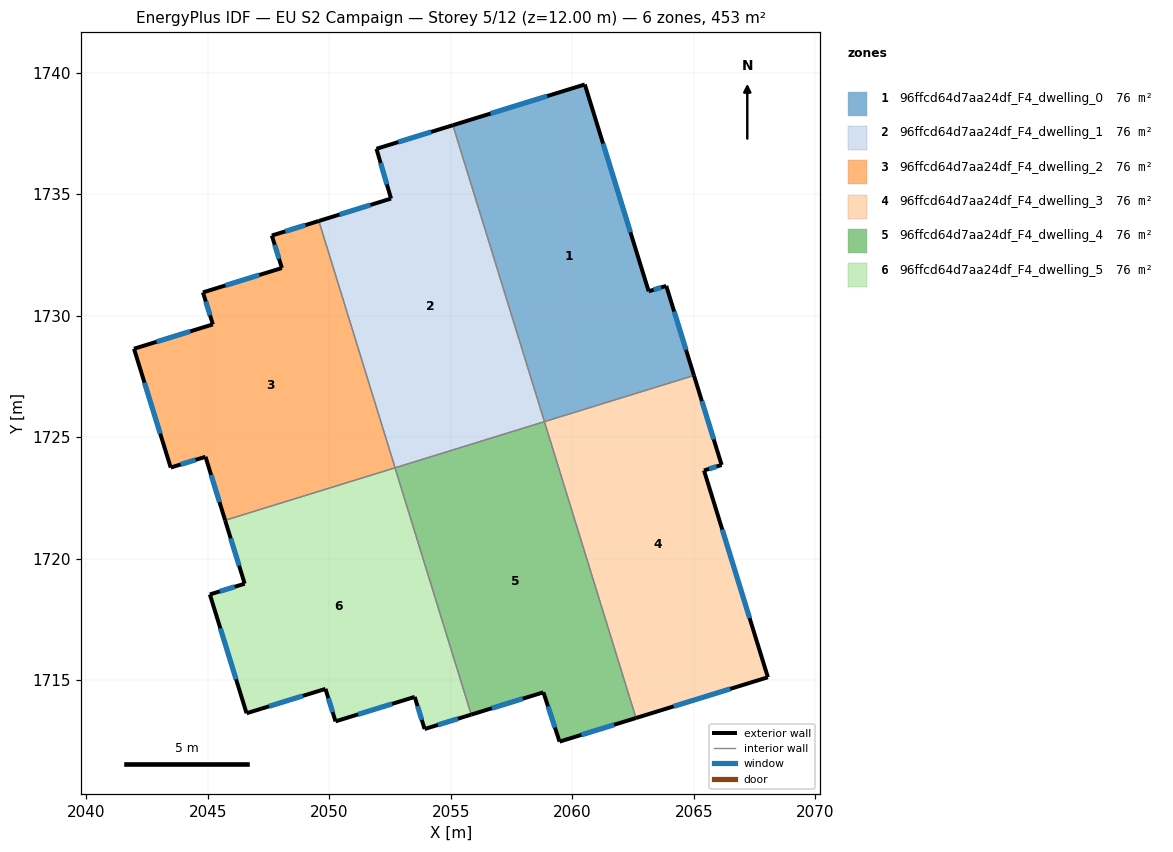
=== STOREY PLAN SPEC (per zone: floor XY polygon, exterior-wall plan segments, windows/doors) ===
zone 1: 96ffcd64d7aa24df_F4_dwelling_0  (75.5 m²)
  floor: (2060.52, 1739.52) (2063.15, 1731.00) (2063.87, 1731.22) (2065.01, 1727.54) (2058.85, 1725.64) (2055.09, 1737.84)
  exterior wall: (2065.01, 1727.54) – (2063.87, 1731.22)  [3.9 m]
    window: (2064.68, 1728.59) – (2064.20, 1730.17)  [2.1 m²]
  exterior wall: (2060.52, 1739.52) – (2055.09, 1737.84)  [5.7 m]
    window: (2058.96, 1739.04) – (2056.64, 1738.32)  [3.1 m²]
  exterior wall: (2063.15, 1731.00) – (2060.52, 1739.52)  [8.9 m]
    window: (2062.39, 1733.44) – (2061.27, 1737.08)  [4.9 m²]
  exterior wall: (2063.87, 1731.22) – (2063.15, 1731.00)  [0.8 m]
    window: (2063.66, 1731.16) – (2063.35, 1731.07)  [0.4 m²]
  interior walls: 2
zone 2: 96ffcd64d7aa24df_F4_dwelling_1  (75.5 m²)
  floor: (2055.09, 1737.84) (2058.85, 1725.64) (2052.71, 1723.74) (2049.57, 1733.90) (2052.54, 1734.82) (2051.94, 1736.87)
  exterior wall: (2052.54, 1734.82) – (2049.57, 1733.90)  [3.1 m]
    window: (2051.69, 1734.56) – (2050.42, 1734.16)  [1.7 m²]
  exterior wall: (2051.94, 1736.87) – (2052.54, 1734.82)  [2.1 m]
    window: (2052.11, 1736.28) – (2052.37, 1735.41)  [1.2 m²]
  exterior wall: (2055.09, 1737.84) – (2051.94, 1736.87)  [3.3 m]
    window: (2054.19, 1737.56) – (2052.84, 1737.15)  [1.8 m²]
  interior walls: 3
zone 3: 96ffcd64d7aa24df_F4_dwelling_2  (75.5 m²)
  floor: (2049.57, 1733.90) (2052.71, 1723.74) (2045.71, 1721.57) (2044.90, 1724.19) (2043.47, 1723.75) (2041.96, 1728.64) (2045.20, 1729.64) (2044.80, 1730.96) (2048.04, 1731.96) (2047.63, 1733.30)
  exterior wall: (2044.90, 1724.19) – (2045.71, 1721.57)  [2.7 m]
    window: (2045.13, 1723.44) – (2045.48, 1722.32)  [1.5 m²]
  exterior wall: (2043.47, 1723.75) – (2044.90, 1724.19)  [1.5 m]
    window: (2043.88, 1723.87) – (2044.49, 1724.06)  [0.8 m²]
  exterior wall: (2041.96, 1728.64) – (2043.47, 1723.75)  [5.1 m]
    window: (2042.39, 1727.24) – (2043.04, 1725.14)  [2.8 m²]
  exterior wall: (2045.20, 1729.64) – (2041.96, 1728.64)  [3.4 m]
    window: (2044.28, 1729.35) – (2042.88, 1728.92)  [1.9 m²]
  exterior wall: (2044.80, 1730.96) – (2045.20, 1729.64)  [1.4 m]
    window: (2044.91, 1730.58) – (2045.09, 1730.02)  [0.8 m²]
  exterior wall: (2048.04, 1731.96) – (2044.80, 1730.96)  [3.4 m]
    window: (2047.12, 1731.67) – (2045.72, 1731.24)  [1.9 m²]
  exterior wall: (2047.63, 1733.30) – (2048.04, 1731.96)  [1.4 m]
    window: (2047.75, 1732.92) – (2047.93, 1732.34)  [0.8 m²]
  exterior wall: (2049.57, 1733.90) – (2047.63, 1733.30)  [2.0 m]
    window: (2049.01, 1733.73) – (2048.18, 1733.47)  [1.1 m²]
  interior walls: 2
zone 4: 96ffcd64d7aa24df_F4_dwelling_3  (75.5 m²)
  floor: (2065.01, 1727.54) (2066.15, 1723.85) (2065.42, 1723.63) (2068.05, 1715.11) (2062.62, 1713.43) (2058.85, 1725.63)
  exterior wall: (2066.15, 1723.85) – (2065.01, 1727.54)  [3.9 m]
    window: (2065.82, 1724.90) – (2065.34, 1726.48)  [2.1 m²]
  exterior wall: (2065.42, 1723.63) – (2066.15, 1723.85)  [0.8 m]
    window: (2065.63, 1723.69) – (2065.94, 1723.79)  [0.4 m²]
  exterior wall: (2068.05, 1715.11) – (2065.42, 1723.63)  [8.9 m]
    window: (2067.30, 1717.54) – (2066.18, 1721.19)  [4.9 m²]
  exterior wall: (2062.62, 1713.43) – (2068.05, 1715.11)  [5.7 m]
    window: (2064.17, 1713.91) – (2066.50, 1714.63)  [3.1 m²]
  interior walls: 2
zone 5: 96ffcd64d7aa24df_F4_dwelling_4  (75.5 m²)
  floor: (2058.85, 1725.63) (2062.62, 1713.43) (2059.48, 1712.46) (2058.81, 1714.49) (2055.84, 1713.57) (2052.70, 1723.74)
  exterior wall: (2059.48, 1712.46) – (2062.62, 1713.43)  [3.3 m]
    window: (2060.38, 1712.74) – (2061.72, 1713.16)  [1.8 m²]
  exterior wall: (2058.81, 1714.49) – (2059.48, 1712.46)  [2.1 m]
    window: (2059.00, 1713.91) – (2059.29, 1713.04)  [1.2 m²]
  exterior wall: (2055.84, 1713.57) – (2058.81, 1714.49)  [3.1 m]
    window: (2056.69, 1713.84) – (2057.96, 1714.23)  [1.7 m²]
  interior walls: 3
zone 6: 96ffcd64d7aa24df_F4_dwelling_5  (75.5 m²)
  floor: (2052.70, 1723.74) (2055.84, 1713.57) (2053.92, 1712.98) (2053.51, 1714.30) (2050.25, 1713.30) (2049.84, 1714.63) (2046.59, 1713.63) (2045.08, 1718.52) (2046.51, 1718.96) (2045.71, 1721.57)
  exterior wall: (2049.84, 1714.63) – (2050.25, 1713.30)  [1.4 m]
    window: (2049.96, 1714.25) – (2050.13, 1713.68)  [0.8 m²]
  exterior wall: (2046.59, 1713.63) – (2049.84, 1714.63)  [3.4 m]
    window: (2047.52, 1713.92) – (2048.91, 1714.35)  [1.9 m²]
  exterior wall: (2045.08, 1718.52) – (2046.59, 1713.63)  [5.1 m]
    window: (2045.51, 1717.12) – (2046.16, 1715.03)  [2.8 m²]
  exterior wall: (2046.51, 1718.96) – (2045.08, 1718.52)  [1.5 m]
    window: (2046.10, 1718.84) – (2045.49, 1718.65)  [0.8 m²]
  exterior wall: (2045.71, 1721.57) – (2046.51, 1718.96)  [2.7 m]
    window: (2045.94, 1720.83) – (2046.28, 1719.71)  [1.5 m²]
  exterior wall: (2053.92, 1712.98) – (2055.84, 1713.57)  [2.0 m]
    window: (2054.47, 1713.15) – (2055.29, 1713.40)  [1.1 m²]
  exterior wall: (2053.51, 1714.30) – (2053.92, 1712.98)  [1.4 m]
    window: (2053.63, 1713.93) – (2053.80, 1713.36)  [0.8 m²]
  exterior wall: (2050.25, 1713.30) – (2053.51, 1714.30)  [3.4 m]
    window: (2051.18, 1713.58) – (2052.58, 1714.02)  [1.9 m²]
  interior walls: 2

=== DERIVED (storey summary) ===
Building: EU S2 Campaign
Storey: 5 of 12  (floor level z = 12.00 m)
Storey gross floor area: 453.2 m²
Zones on this storey: 6
  - 96ffcd64d7aa24df_F4_dwelling_0: floor 75.5 m²; exterior wall 19.2 m (57.6 m²); 4 window(s) 10.6 m²; WWR 18.4%
  - 96ffcd64d7aa24df_F4_dwelling_1: floor 75.5 m²; exterior wall 8.5 m (25.6 m²); 3 window(s) 4.7 m²; WWR 18.4%
  - 96ffcd64d7aa24df_F4_dwelling_2: floor 75.5 m²; exterior wall 21.0 m (62.9 m²); 8 window(s) 11.5 m²; WWR 18.4%
  - 96ffcd64d7aa24df_F4_dwelling_3: floor 75.5 m²; exterior wall 19.2 m (57.6 m²); 4 window(s) 10.6 m²; WWR 18.4%
  - 96ffcd64d7aa24df_F4_dwelling_4: floor 75.5 m²; exterior wall 8.5 m (25.6 m²); 3 window(s) 4.7 m²; WWR 18.4%
  - 96ffcd64d7aa24df_F4_dwelling_5: floor 75.5 m²; exterior wall 21.0 m (62.9 m²); 8 window(s) 11.5 m²; WWR 18.4%
Zone adjacency (shared interzone walls):
  - 96ffcd64d7aa24df_F4_dwelling_0 ↔ 96ffcd64d7aa24df_F4_dwelling_1
  - 96ffcd64d7aa24df_F4_dwelling_0 ↔ 96ffcd64d7aa24df_F4_dwelling_3
  - 96ffcd64d7aa24df_F4_dwelling_1 ↔ 96ffcd64d7aa24df_F4_dwelling_2
  - 96ffcd64d7aa24df_F4_dwelling_1 ↔ 96ffcd64d7aa24df_F4_dwelling_4
  - 96ffcd64d7aa24df_F4_dwelling_2 ↔ 96ffcd64d7aa24df_F4_dwelling_5
  - 96ffcd64d7aa24df_F4_dwelling_3 ↔ 96ffcd64d7aa24df_F4_dwelling_4
  - 96ffcd64d7aa24df_F4_dwelling_4 ↔ 96ffcd64d7aa24df_F4_dwelling_5